The GitHub repository AnirudhTantry/GlaucomaDetector contains a labelled image folder "AUGMENTED_DATASET" with 2 categories: abnormal, normal. Examples follow, each with its label.

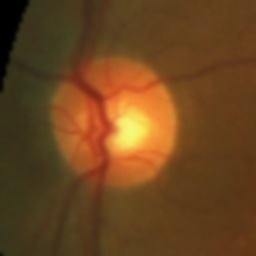
Label: normal

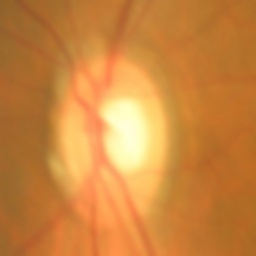
Label: abnormal

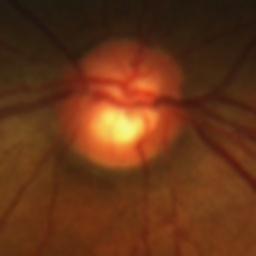
Label: abnormal

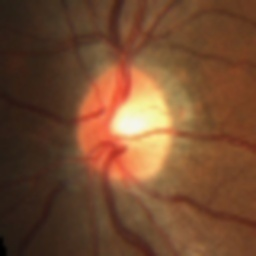
Label: normal

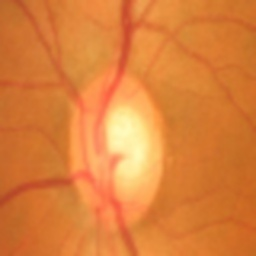
Label: abnormal

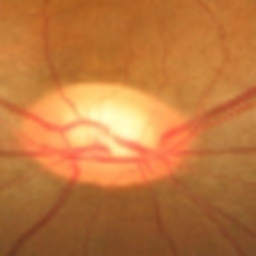
Label: normal
